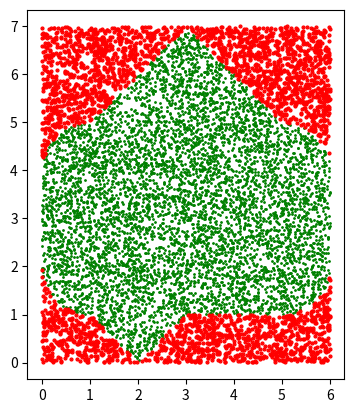

The matplotlib source for this figure:
import numpy as np
import matplotlib.pyplot as plt
from random import uniform

x_inside = []
y_inside = []
x_outside = []
y_outside = []

points_inside = 0
points_outside = 0
total_points = 10 ** 4


def is_in_fig(x, y):
    # First left down circle
    if not ((x - 1) ** 2 + (y - 2) ** 2 <= 1 or y > 2 or x > 1):
        return False
    # First triangle down
    if (np.absolute(-x + 2) > y) and 1 < x < 3:
        return False
    # First straight line
    if 3 < x < 5 and y < 1:
        return False
    # Second right down circle
    if not ((x - 5) ** 2 + (y - 2) ** 2 <= 1 or y > 2 or x < 5):
        return False
    # Third right up circle
    if not ((x - 1) ** 2 + (y - 4) ** 2 <= 1 or y < 4 or x > 1):
        return False
    # Fourth right down circle
    if not ((x - 5) ** 2 + (y - 4) ** 2 <= 1 or y < 4 or x < 5):
        return False
    # Second triangle up
    if (-np.absolute(-x + 3) + 7 < y) and 1 < x < 5:
        return False
    return True


for _ in range(total_points):
    x = uniform(0, 6)
    y = uniform(0, 7)
    if is_in_fig(x, y):
        points_inside += 1
        x_inside.append(x)
        y_inside.append(y)
    else:
        points_outside += 1
        x_outside.append(x)
        y_outside.append(y)

fig, ax = plt.subplots()
ax.set_aspect('equal')
ax.scatter(x_inside, y_inside, color='g', s=1)
ax.scatter(x_outside, y_outside, color='r', s=1, linewidth=2.0)
fig.show()

surface_area = 6*7
surface_fig = surface_area*(points_inside/(points_inside+points_outside))
print("Surface fig: " + str(surface_fig))
